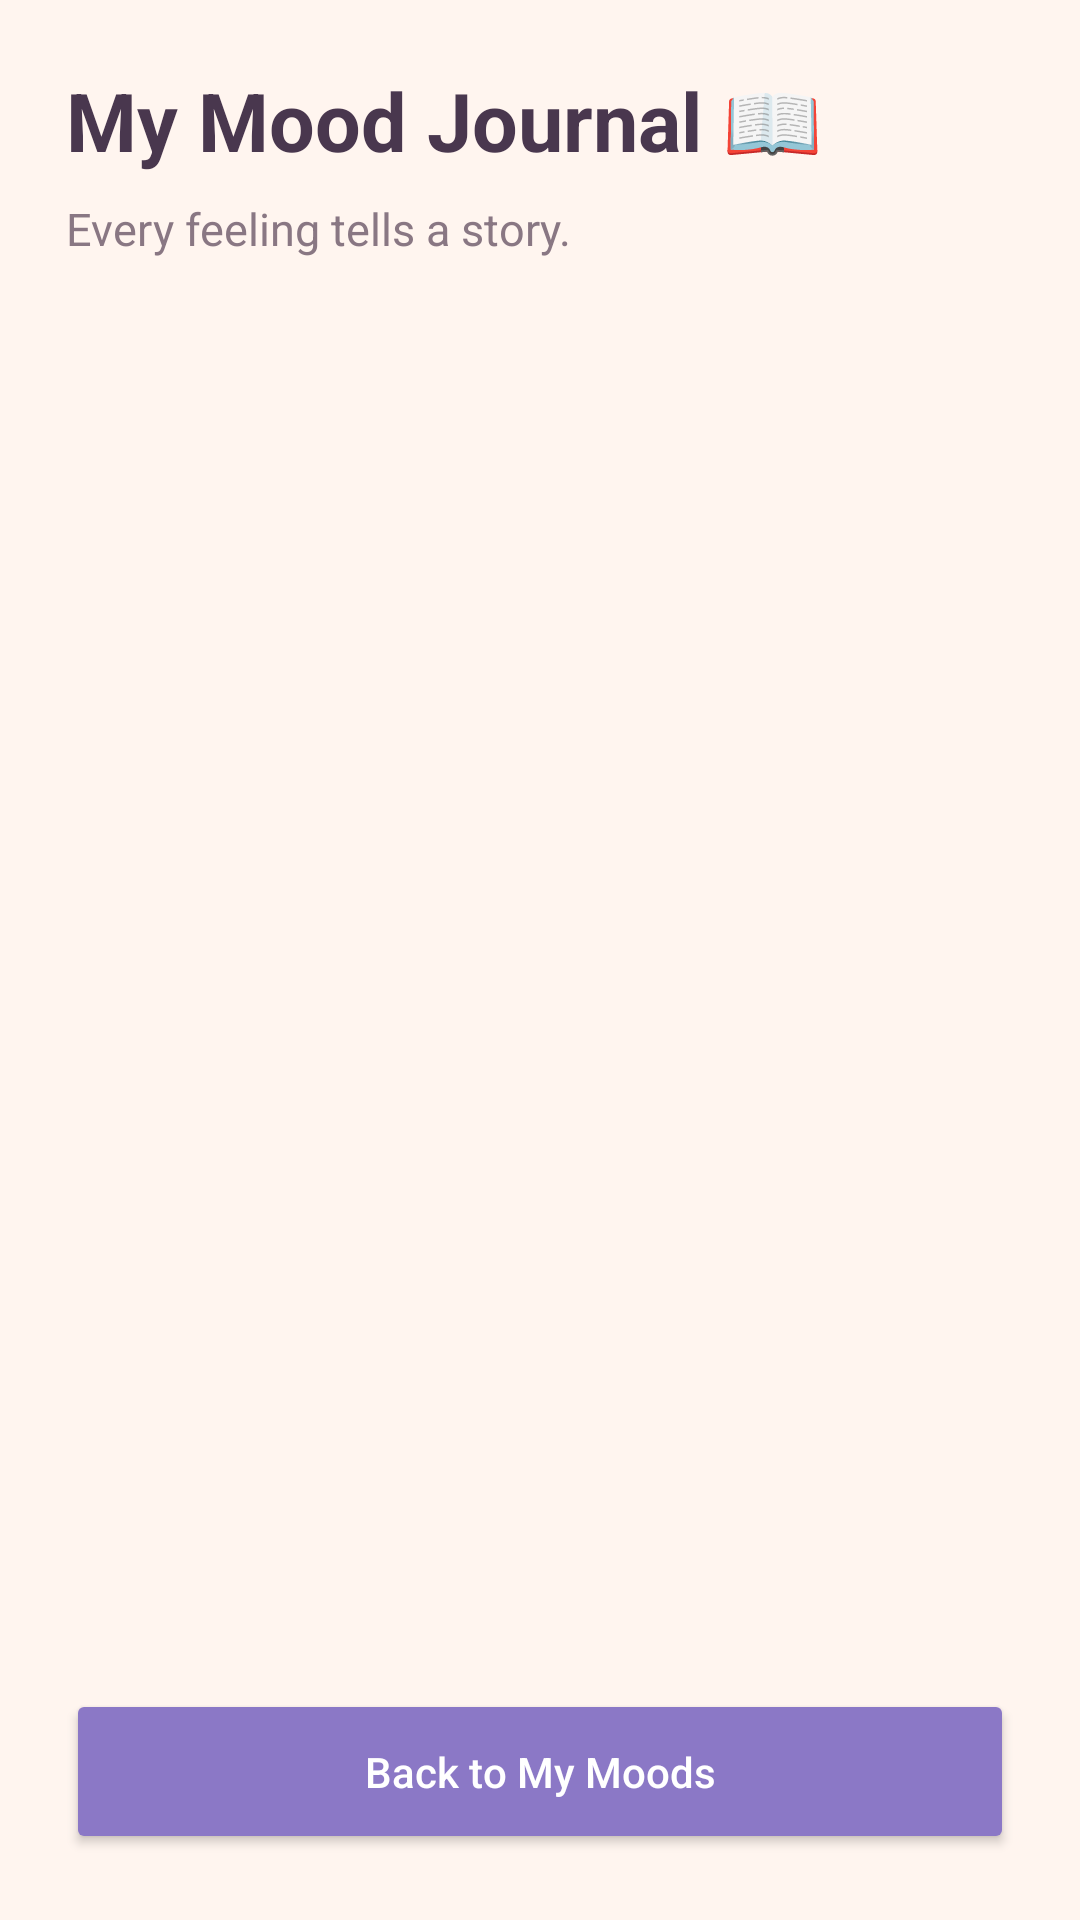

This screen was rendered from an Android layout file. Write that file and the resources it references.
<!-- AndroidManifest.xml: application theme android:Theme.Material.Light.NoActionBar -->
<!-- res/layout/activity_history.xml -->
<?xml version="1.0" encoding="utf-8"?>
<LinearLayout xmlns:android="http://schemas.android.com/apk/res/android"
    android:layout_width="match_parent"
    android:layout_height="match_parent"
    android:orientation="vertical"
    android:padding="22dp"
    android:background="#FFF5EF">

    <TextView
        android:layout_width="match_parent"
        android:layout_height="wrap_content"
        android:text="My Mood Journal 📖"
        android:textSize="27sp"
        android:textStyle="bold"
        android:textColor="#49374E"
        android:layout_marginBottom="8dp"/>

    <TextView
        android:layout_width="match_parent"
        android:layout_height="wrap_content"
        android:text="Every feeling tells a story."
        android:textSize="15sp"
        android:textColor="#897783"
        android:layout_marginBottom="16dp"/>

    <ListView
        android:id="@+id/historyList"
        android:layout_width="match_parent"
        android:layout_height="0dp"
        android:layout_weight="1"
        android:divider="#E8DCEB"
        android:dividerHeight="10dp"
        android:paddingBottom="8dp"
        android:clipToPadding="false"/>

    <Button
        android:id="@+id/backButton"
        android:layout_width="match_parent"
        android:layout_height="55dp"
        android:text="Back to My Moods"
        android:textAllCaps="false"
        android:textColor="#FFFFFF"
        android:backgroundTint="#8B78C6"/>

</LinearLayout>
<!-- resources referenced by this layout -->
<resources>

</resources>
